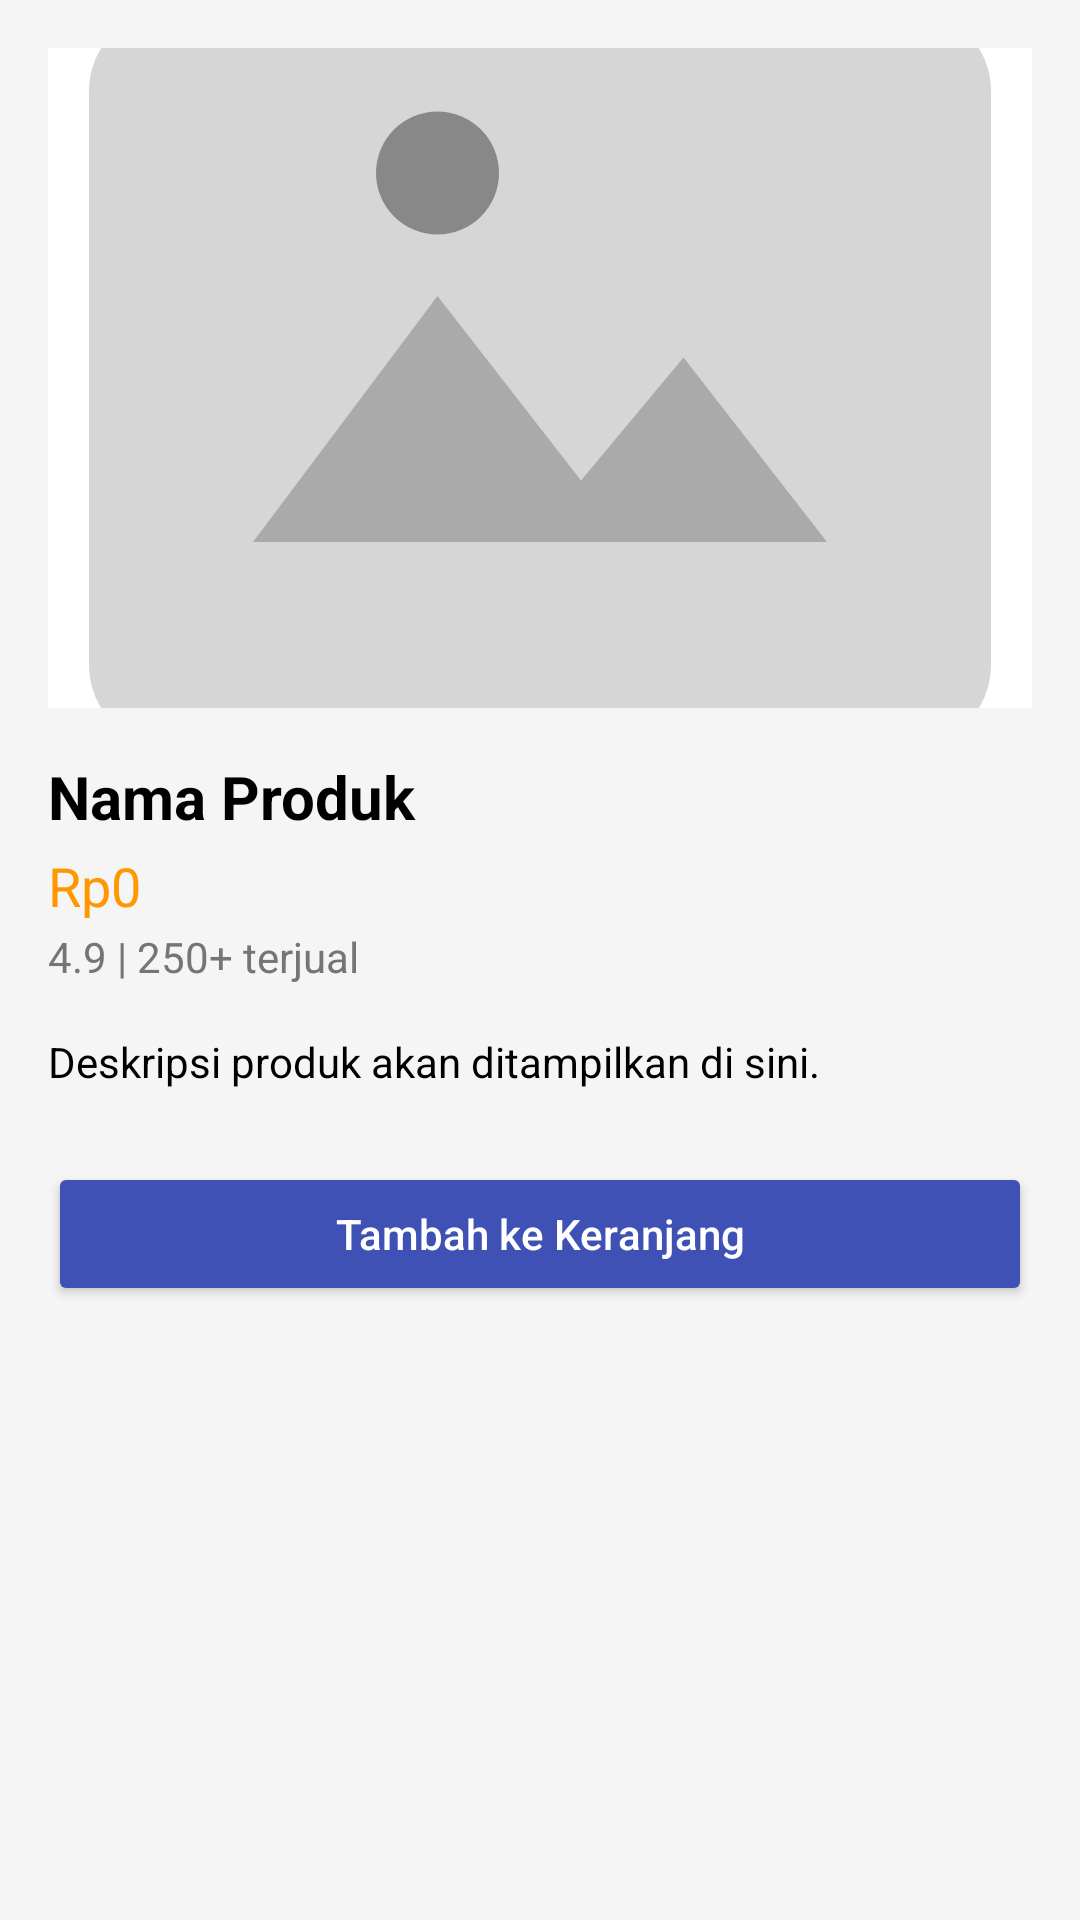

Produce the Android XML layout that renders to this screen, including the resource entries it uses.
<!-- AndroidManifest.xml: application theme Theme.BengkelHelp -->
<!-- res/layout/activity_detail_product.xml -->
<?xml version="1.0" encoding="utf-8"?>

<ScrollView xmlns:android="http://schemas.android.com/apk/res/android"
    xmlns:app="http://schemas.android.com/apk/res-auto"
    android:layout_width="match_parent"
    android:layout_height="match_parent"
    android:background="@color/light_gray">

    <LinearLayout
        android:layout_width="match_parent"
        android:layout_height="wrap_content"
        android:orientation="vertical"
        android:padding="16dp">

        
        <ImageView
            android:id="@+id/iv_product_image"
            android:layout_width="match_parent"
            android:layout_height="220dp"
            android:scaleType="centerCrop"
            android:src="@drawable/product_placeholder"
            android:background="@android:color/white" />

        
        <TextView
            android:id="@+id/tv_product_name"
            android:layout_width="match_parent"
            android:layout_height="wrap_content"
            android:text="Nama Produk"
            android:textSize="20sp"
            android:textStyle="bold"
            android:textColor="@color/black"
            android:layout_marginTop="16dp" />

        
        <TextView
            android:id="@+id/tv_product_price"
            android:layout_width="match_parent"
            android:layout_height="wrap_content"
            android:text="Rp0"
            android:textSize="18sp"
            android:textColor="@color/accent_orange"
            android:layout_marginTop="4dp" />

        
        <TextView
            android:id="@+id/tv_product_rating"
            android:layout_width="wrap_content"
            android:layout_height="wrap_content"
            android:text="4.9 | 250+ terjual"
            android:textColor="@color/dark_gray"
            android:textSize="14sp"
            android:layout_marginTop="2dp" />

        
        <TextView
            android:id="@+id/tv_product_description"
            android:layout_width="match_parent"
            android:layout_height="wrap_content"
            android:text="Deskripsi produk akan ditampilkan di sini."
            android:textSize="14sp"
            android:textColor="@color/black"
            android:layout_marginTop="16dp" />

        
        <Button
            android:id="@+id/btn_add_to_cart"
            android:layout_width="match_parent"
            android:layout_height="wrap_content"
            android:text="Tambah ke Keranjang"
            android:layout_marginTop="24dp"
            android:textAllCaps="false"
            android:backgroundTint="@color/primary_blue"
            android:textColor="@android:color/white" />
    </LinearLayout>
</ScrollView>
<!-- resources referenced by this layout -->
<resources>
  <color name="accent_orange">#FFFF9800</color>
  <color name="black">#FF000000</color>
  <color name="dark_gray">#FF757575</color>
  <color name="light_gray">#FFF5F5F5</color>
  <color name="primary_blue">#FF3F51B5</color>
  <!-- drawable product_placeholder (drawable) -->
  <vector xmlns:android="http://schemas.android.com/apk/res/android"
      android:width="120dp"
      android:height="120dp"
      android:viewportWidth="24"
      android:viewportHeight="24">
      <path
          android:fillColor="#FFD6D6D6"
          android:pathData="M3,3h18a2,2 0,0 1,2 2v14a2,2 0,0 1,-2 2H3a2,2 0,0 1,-2 -2V5a2,2 0,0 1,2 -2z"/>
      <path
          android:fillColor="#FFAAAAAA"
          android:pathData="M5,16l4.5,-6 3.5,4.5 2.5,-3L19,16H5z"/>
      <path
          android:fillColor="#FF888888"
          android:pathData="M8,7a1.5,1.5 0,1 1,3 0 1.5,1.5 0,0 1,-3 0z"/>
  </vector>
  <style name="Theme.BengkelHelp" parent="Base.Theme.BengkelHelp" />
  <style name="Base.Theme.BengkelHelp" parent="Theme.Material3.DayNight.NoActionBar">
          <item name="colorPrimary">@color/primary_blue</item>
          <item name="colorPrimaryVariant">@color/dark_blue</item>
          <item name="colorOnPrimary">@color/white</item>
          <item name="colorSecondary">@color/accent_orange</item>
          <item name="colorSecondaryVariant">@color/accent_yellow</item>
          <item name="colorOnSecondary">@color/white</item>
          <item name="android:statusBarColor">@color/primary_blue</item>
          <item name="android:navigationBarColor">@color/primary_blue</item>
      </style>
  <color name="dark_blue">#FF303F9F</color>
  <color name="white">#FFFFFFFF</color>
  <color name="accent_yellow">#FFFFC107</color>
</resources>
